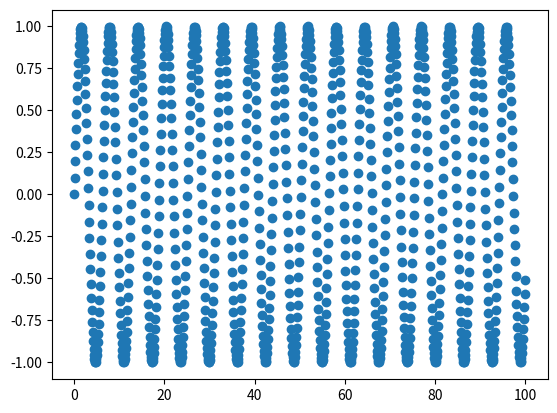

Write the Python code that produced this figure.
import matplotlib.pyplot as plt
import numpy as np

x = np.linspace(0, 100, 1000)
y = np.sin(x)

plt.plot(x, y, "o")
plt.show()

print("Hello")


def func(n: int) -> int:
    """
    test function for docstrings

    :param n: dummy variable
    :return: the argument of the function
    """
    print(n)
    return n


def func2(n):
    """
     ff

    :param n [TODO:type]: [TODO:description]
    """
    """
    func2

    :param n anuything: [TODO:description]
    """
    print(n)
